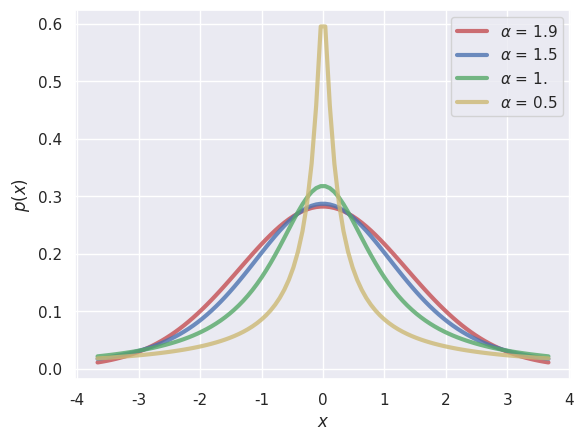

This chart was generated by the following Python code:
from scipy.stats import levy_stable
import numpy as np
import matplotlib.pyplot as plt
import seaborn as sns

sns.set_theme()

alpha, beta = 1.9, 0.0
mean, var, skew, kurt = levy_stable.stats(alpha, beta, moments='mvsk')

x = np.linspace(levy_stable.ppf(0.01, alpha, beta), levy_stable.ppf(0.99, alpha, beta), 100)

fig, ax = plt.subplots(1, 1)
ax.plot(x, levy_stable.pdf(x, alpha, beta), 'r-', lw=3, alpha=0.8, label = r'$\alpha$ = 1.9')
ax.plot(x, levy_stable.pdf(x, alpha=1.5, beta=0), 'b-', lw=3, alpha=0.8, label = r'$\alpha$ = 1.5')
ax.plot(x, levy_stable.pdf(x, alpha=1., beta=0), 'g-', lw=3, alpha=0.8, label = r'$\alpha$ = 1.')
ax.plot(x, levy_stable.pdf(x, alpha=.5, beta=0), 'y-', lw=3, alpha=0.8, label = r'$\alpha$ = 0.5')
plt.legend()
plt.xlabel(r"$x$")
plt.ylabel(r"$p(x)$")
plt.show()